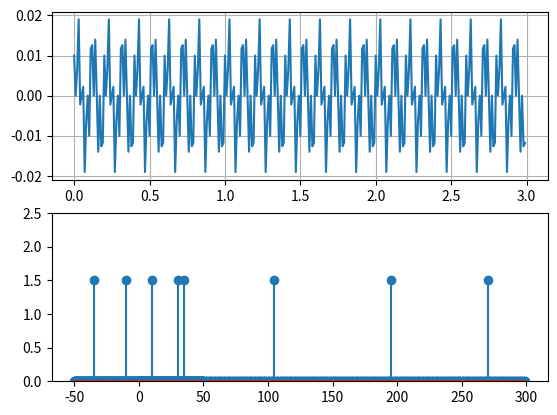

Reproduce this figure in Python.
import numpy as np
import matplotlib.pyplot as plt
 
fs = 100
t = np.arange(0, 3, 1 / fs)
f1 = 10
f2 = 35
signal = 0.01 * np.sin(2 * np.pi * f1 *t) + 0.01 * np.cos(2 * np.pi * f2 *t)
 
fft = np.fft.fft(signal) #/ len(signal)  
 
fft_magnitude = abs(fft)

plt.subplot(2,1,1)
plt.plot(t,signal)
plt.grid()
 
plt.subplot(2,1,2)
plt.stem(fft_magnitude)
plt.ylim(0,2.5)
plt.grid()
plt.show()

length = len(signal)
f = np.linspace(-(fs / 2), fs / 2, length)   
 
plt.stem(f, np.fft.fftshift(fft_magnitude)) 
plt.ylim(0,2.5)
plt.grid()
 
plt.show()